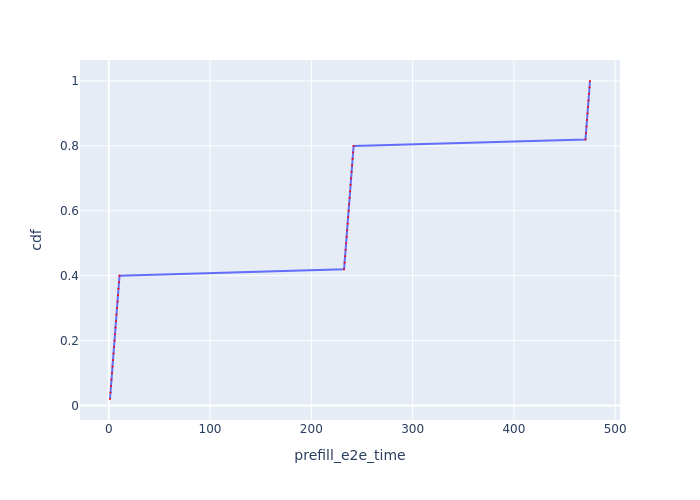

Source data for this figure (header and first rows):
Request Id, prefill_e2e_time, cdf
0_0, 1.229, 0.02
0_1, 1.722, 0.04
0_2, 2.216, 0.06
0_3, 2.71, 0.08
0_4, 3.204, 0.1
0_5, 3.698, 0.12
0_6, 4.191, 0.14
0_7, 4.685, 0.16
0_8, 5.178, 0.18
0_9, 5.673, 0.2
0_10, 6.168, 0.22
0_11, 6.662, 0.24
0_12, 7.157, 0.26
0_13, 7.65, 0.28
0_14, 8.145, 0.3
0_15, 8.64, 0.32
0_16, 9.135, 0.34
0_17, 9.63, 0.36
0_18, 10.13, 0.38
0_19, 10.62, 0.4
0_20, 232.4, 0.42
0_21, 232.9, 0.44
0_22, 233.4, 0.46
0_23, 233.9, 0.48
0_24, 234.3, 0.5
0_25, 234.8, 0.52
0_26, 235.3, 0.54
0_27, 235.8, 0.56
0_28, 236.3, 0.58
0_29, 236.8, 0.6
0_30, 237.3, 0.62
0_31, 237.8, 0.64
0_32, 238.3, 0.66
0_33, 238.8, 0.68
0_34, 239.3, 0.7
0_35, 239.8, 0.72
0_36, 240.3, 0.74
0_37, 240.8, 0.76
0_38, 241.3, 0.78
0_39, 241.8, 0.8
0_40, 470.7, 0.82
0_41, 471.2, 0.84
0_42, 471.7, 0.86
0_43, 472.2, 0.88
0_44, 472.7, 0.9
0_45, 473.2, 0.92
0_46, 473.7, 0.94
0_47, 474.2, 0.96
0_48, 474.7, 0.98
0_49, 475.2, 1.0
